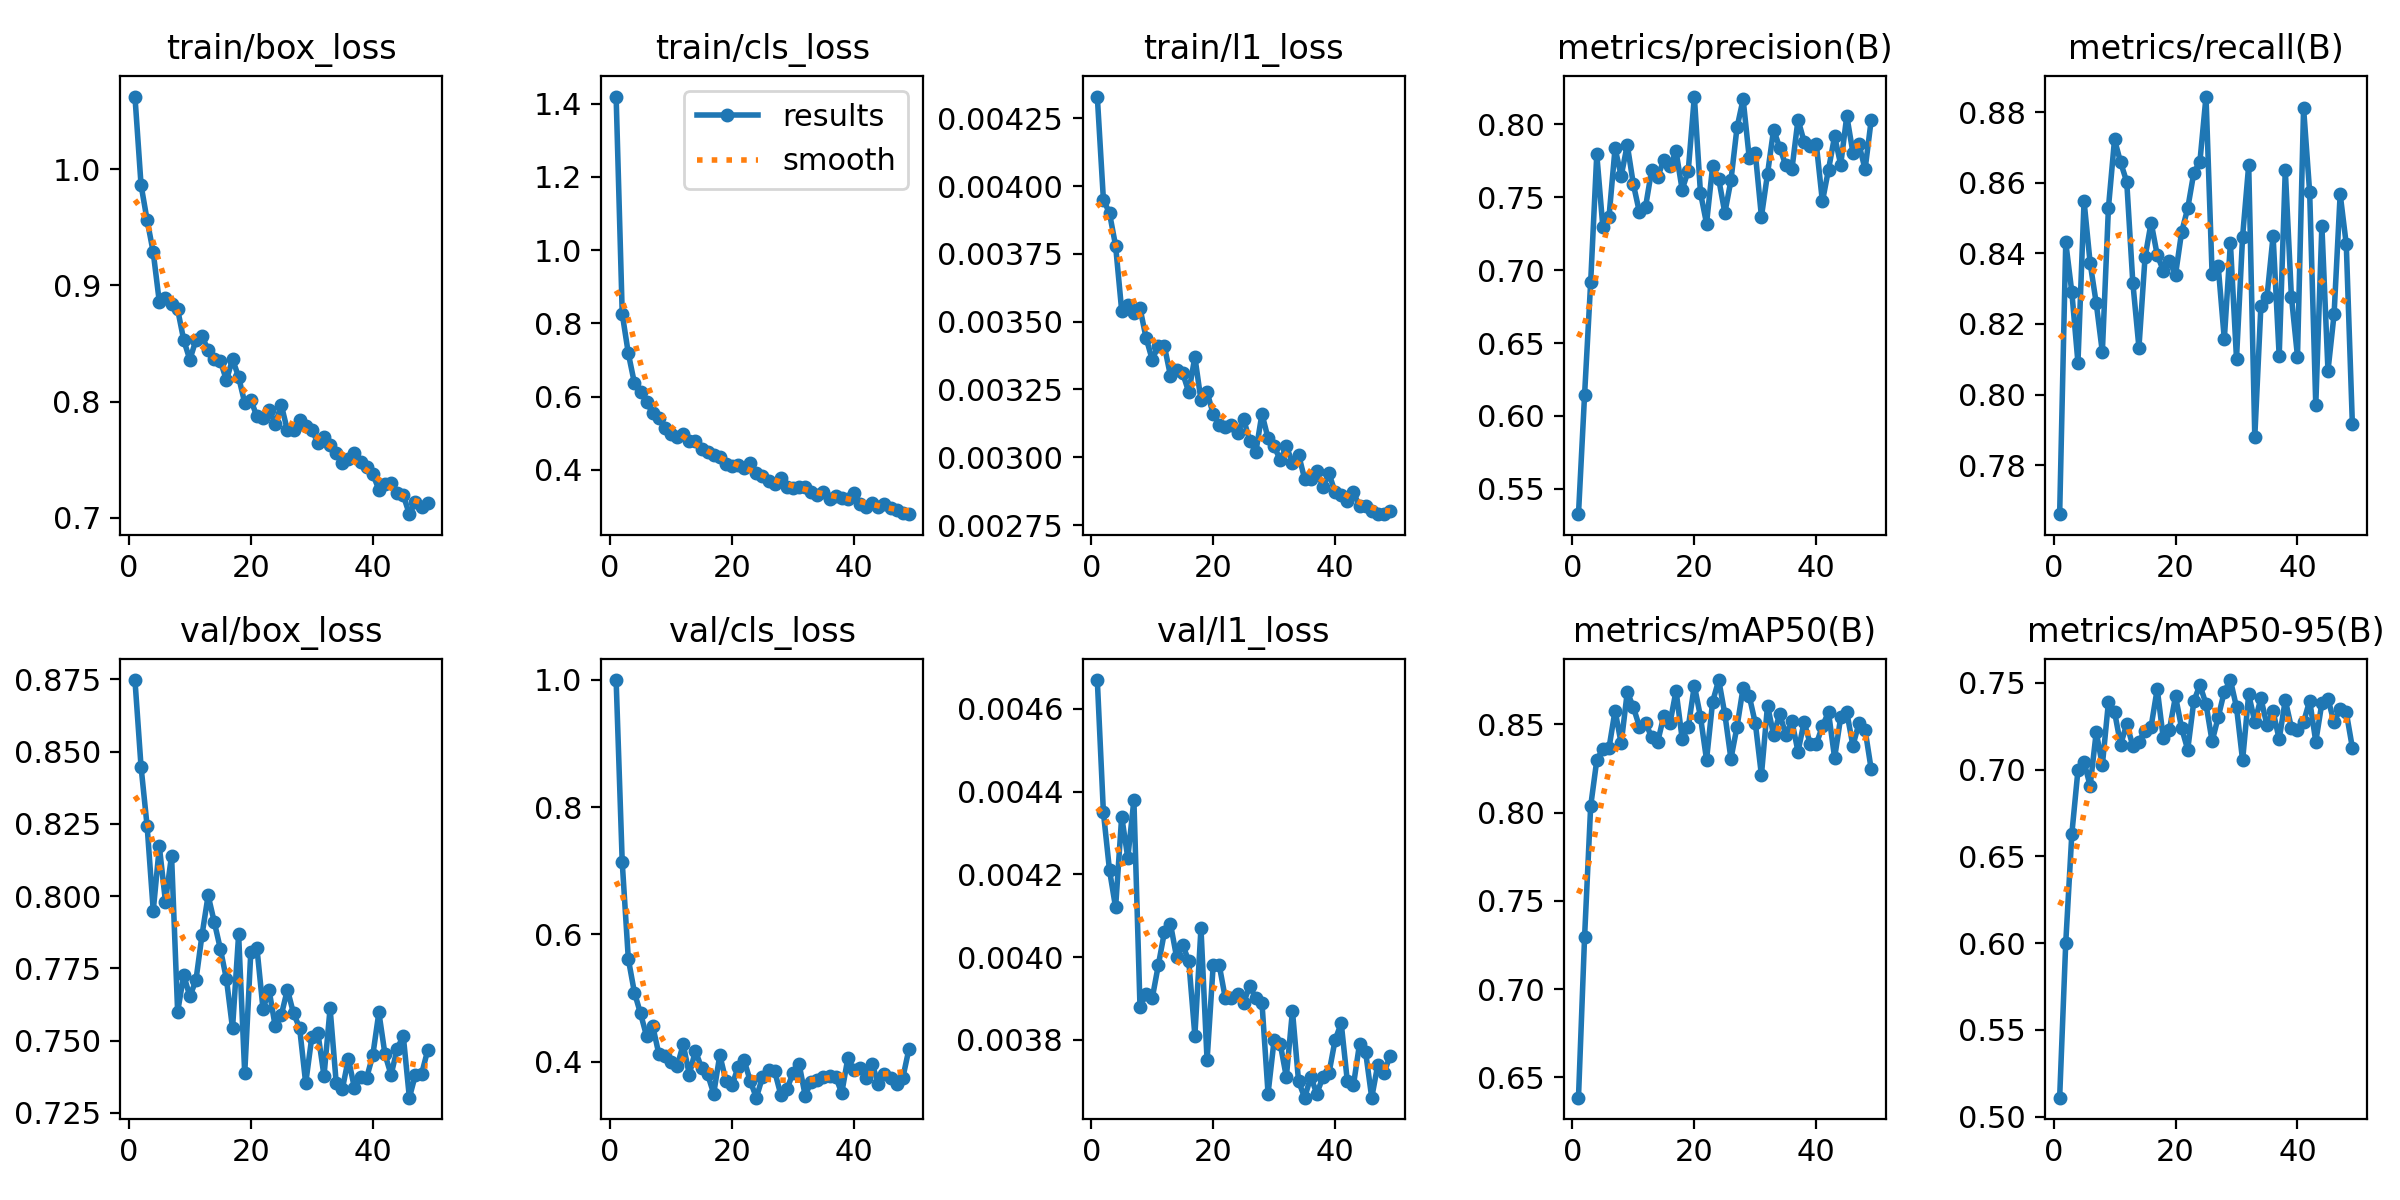

The table this chart was drawn from, first rows:
epoch, time, train/box_loss, train/cls_loss, train/l1_loss, metrics/precision(B), metrics/recall(B), metrics/mAP50(B), metrics/mAP50-95(B), val/box_loss, val/cls_loss, val/l1_loss, lr/pg0, lr/pg1, lr/pg2
1, 106.9, 1.063, 1.42, 0.00433, 0.5326, 0.7662, 0.6386, 0.5109, 0.8747, 0.9999, 0.00467, 0.0003317, 0.0003317, 0.06716
2, 181.5, 0.9865, 0.8264, 0.00395, 0.6145, 0.8431, 0.7295, 0.6003, 0.8447, 0.7135, 0.00435, 0.0006584, 0.0006584, 0.03416
3, 255.3, 0.9562, 0.7181, 0.0039, 0.6918, 0.8289, 0.8037, 0.6631, 0.8241, 0.5615, 0.00421, 0.0009786, 0.0009786, 0.001142
4, 329.2, 0.9285, 0.637, 0.00378, 0.7794, 0.8091, 0.8296, 0.6996, 0.7949, 0.5086, 0.00412, 0.0009703, 0.0009703, 0.0009703
5, 404.3, 0.8856, 0.6139, 0.00354, 0.7293, 0.8548, 0.8362, 0.7045, 0.8172, 0.4759, 0.00434, 0.0009604, 0.0009604, 0.0009604
6, 477.6, 0.8889, 0.5852, 0.00356, 0.7362, 0.8372, 0.8365, 0.6907, 0.7981, 0.4398, 0.00424, 0.0009505, 0.0009505, 0.0009505
7, 553.6, 0.8838, 0.5549, 0.00353, 0.7837, 0.8259, 0.8578, 0.7217, 0.814, 0.456, 0.00438, 0.0009406, 0.0009406, 0.0009406
8, 628.3, 0.8794, 0.5425, 0.00355, 0.7645, 0.8121, 0.8391, 0.7026, 0.7599, 0.4123, 0.00388, 0.0009307, 0.0009307, 0.0009307
9, 701.4, 0.8529, 0.5139, 0.00344, 0.7859, 0.8529, 0.8683, 0.7389, 0.7727, 0.4095, 0.00391, 0.0009208, 0.0009208, 0.0009208
10, 776.3, 0.836, 0.4967, 0.00336, 0.7589, 0.8722, 0.8597, 0.7333, 0.7653, 0.3994, 0.0039, 0.0009109, 0.0009109, 0.0009109
11, 848.2, 0.853, 0.4891, 0.00341, 0.7396, 0.8657, 0.8486, 0.7145, 0.7709, 0.3926, 0.00398, 0.000901, 0.000901, 0.000901
12, 922.8, 0.8564, 0.4975, 0.00341, 0.7434, 0.8603, 0.851, 0.7263, 0.7866, 0.4272, 0.00406, 0.0008911, 0.0008911, 0.0008911
13, 996.7, 0.8442, 0.479, 0.0033, 0.7686, 0.8317, 0.8426, 0.7138, 0.8002, 0.3797, 0.00408, 0.0008812, 0.0008812, 0.0008812
14, 1071, 0.8367, 0.4794, 0.00332, 0.7639, 0.8133, 0.8403, 0.7163, 0.7911, 0.4172, 0.004, 0.0008713, 0.0008713, 0.0008713
15, 1146, 0.8351, 0.4567, 0.00331, 0.7758, 0.8388, 0.8548, 0.7225, 0.7818, 0.3904, 0.00403, 0.0008614, 0.0008614, 0.0008614
16, 1222, 0.8184, 0.4476, 0.00324, 0.7712, 0.8487, 0.8506, 0.7249, 0.7713, 0.3802, 0.00399, 0.0008515, 0.0008515, 0.0008515
17, 1297, 0.8365, 0.4396, 0.00337, 0.7814, 0.8395, 0.869, 0.7466, 0.7542, 0.3498, 0.00381, 0.0008416, 0.0008416, 0.0008416
18, 1371, 0.8211, 0.4363, 0.00321, 0.7553, 0.8351, 0.8419, 0.718, 0.7867, 0.4104, 0.00407, 0.0008317, 0.0008317, 0.0008317
19, 1445, 0.7989, 0.4172, 0.00324, 0.7681, 0.8377, 0.8483, 0.7231, 0.7386, 0.3704, 0.00375, 0.0008218, 0.0008218, 0.0008218
20, 1518, 0.8015, 0.4093, 0.00316, 0.8191, 0.8339, 0.872, 0.7423, 0.7807, 0.3627, 0.00398, 0.0008119, 0.0008119, 0.0008119
21, 1591, 0.7872, 0.4145, 0.00312, 0.7531, 0.846, 0.8544, 0.724, 0.7821, 0.3914, 0.00398, 0.000802, 0.000802, 0.000802
22, 1664, 0.7859, 0.4042, 0.00311, 0.732, 0.8527, 0.8299, 0.7115, 0.761, 0.402, 0.0039, 0.0007921, 0.0007921, 0.0007921
23, 1738, 0.793, 0.4182, 0.00312, 0.7714, 0.8628, 0.8629, 0.7394, 0.7674, 0.3693, 0.0039, 0.0007822, 0.0007822, 0.0007822
24, 1811, 0.7809, 0.3915, 0.00309, 0.7624, 0.866, 0.8751, 0.7489, 0.7549, 0.3434, 0.00391, 0.0007723, 0.0007723, 0.0007723
25, 1883, 0.7971, 0.3832, 0.00314, 0.7393, 0.8844, 0.8558, 0.7378, 0.7588, 0.3759, 0.00389, 0.0007624, 0.0007624, 0.0007624
26, 1956, 0.7752, 0.3702, 0.00306, 0.7615, 0.8341, 0.8305, 0.7164, 0.7677, 0.3865, 0.00393, 0.0007525, 0.0007525, 0.0007525
27, 2030, 0.7751, 0.3602, 0.00302, 0.7979, 0.8364, 0.8487, 0.7303, 0.7594, 0.3847, 0.0039, 0.0007426, 0.0007426, 0.0007426
28, 2103, 0.7837, 0.3786, 0.00316, 0.8173, 0.8157, 0.8708, 0.745, 0.7544, 0.3483, 0.00389, 0.0007327, 0.0007327, 0.0007327
29, 2175, 0.7789, 0.3539, 0.00307, 0.777, 0.8429, 0.866, 0.7517, 0.7352, 0.3564, 0.00367, 0.0007228, 0.0007228, 0.0007228
30, 2249, 0.7759, 0.3517, 0.00304, 0.7802, 0.8102, 0.8506, 0.7361, 0.7512, 0.3823, 0.0038, 0.0007129, 0.0007129, 0.0007129
31, 2324, 0.7643, 0.3544, 0.00299, 0.7367, 0.8448, 0.8213, 0.7054, 0.7526, 0.3966, 0.00379, 0.000703, 0.000703, 0.000703
32, 2399, 0.7691, 0.3535, 0.00304, 0.766, 0.8649, 0.8607, 0.7434, 0.7378, 0.3468, 0.00371, 0.0006931, 0.0006931, 0.0006931
33, 2472, 0.7624, 0.3386, 0.00298, 0.7964, 0.7881, 0.844, 0.7276, 0.7611, 0.3688, 0.00387, 0.0006832, 0.0006832, 0.0006832
34, 2546, 0.7561, 0.3319, 0.00301, 0.7839, 0.8251, 0.8559, 0.7411, 0.7354, 0.371, 0.0037, 0.0006733, 0.0006733, 0.0006733
35, 2619, 0.7472, 0.3385, 0.00292, 0.772, 0.8276, 0.8441, 0.7255, 0.7332, 0.376, 0.00366, 0.0006634, 0.0006634, 0.0006634
36, 2694, 0.7501, 0.3217, 0.00292, 0.7691, 0.8449, 0.8518, 0.7336, 0.7437, 0.377, 0.00371, 0.0006535, 0.0006535, 0.0006535
37, 2767, 0.7557, 0.3287, 0.00295, 0.8033, 0.8109, 0.8345, 0.7176, 0.7335, 0.3762, 0.00367, 0.0006436, 0.0006436, 0.0006436
38, 2842, 0.748, 0.323, 0.00289, 0.7881, 0.8637, 0.8514, 0.7402, 0.7373, 0.3508, 0.00371, 0.0006337, 0.0006337, 0.0006337
39, 2917, 0.7435, 0.3195, 0.00294, 0.7854, 0.8278, 0.8389, 0.7242, 0.7372, 0.4058, 0.00372, 0.0006238, 0.0006238, 0.0006238
40, 2989, 0.7377, 0.3378, 0.00287, 0.7864, 0.8108, 0.8387, 0.7232, 0.7449, 0.387, 0.0038, 0.0006139, 0.0006139, 0.0006139
41, 3063, 0.7241, 0.3077, 0.00286, 0.7471, 0.8811, 0.849, 0.7274, 0.7597, 0.3902, 0.00384, 0.000604, 0.000604, 0.000604
42, 3138, 0.7291, 0.2992, 0.00284, 0.7689, 0.8572, 0.8568, 0.7398, 0.7452, 0.3739, 0.0037, 0.0005941, 0.0005941, 0.0005941
43, 3210, 0.7299, 0.3087, 0.00287, 0.7919, 0.797, 0.831, 0.7162, 0.7381, 0.396, 0.00369, 0.0005842, 0.0005842, 0.0005842
44, 3283, 0.7215, 0.2978, 0.00282, 0.7723, 0.8478, 0.854, 0.7384, 0.7471, 0.3652, 0.00379, 0.0005743, 0.0005743, 0.0005743
45, 3354, 0.7194, 0.3063, 0.00282, 0.8058, 0.8067, 0.8568, 0.7409, 0.7517, 0.3805, 0.00377, 0.0005644, 0.0005644, 0.0005644
46, 3426, 0.703, 0.2947, 0.0028, 0.7806, 0.8227, 0.838, 0.7272, 0.7302, 0.3745, 0.00366, 0.0005545, 0.0005545, 0.0005545
47, 3501, 0.7139, 0.2907, 0.00279, 0.7863, 0.8568, 0.8507, 0.7352, 0.7382, 0.365, 0.00374, 0.0005446, 0.0005446, 0.0005446
48, 3574, 0.7095, 0.2812, 0.00279, 0.7692, 0.8426, 0.8469, 0.7331, 0.7384, 0.3741, 0.00372, 0.0005347, 0.0005347, 0.0005347
49, 3646, 0.7123, 0.2791, 0.0028, 0.8029, 0.7917, 0.8246, 0.7127, 0.7466, 0.4193, 0.00376, 0.0005248, 0.0005248, 0.0005248
